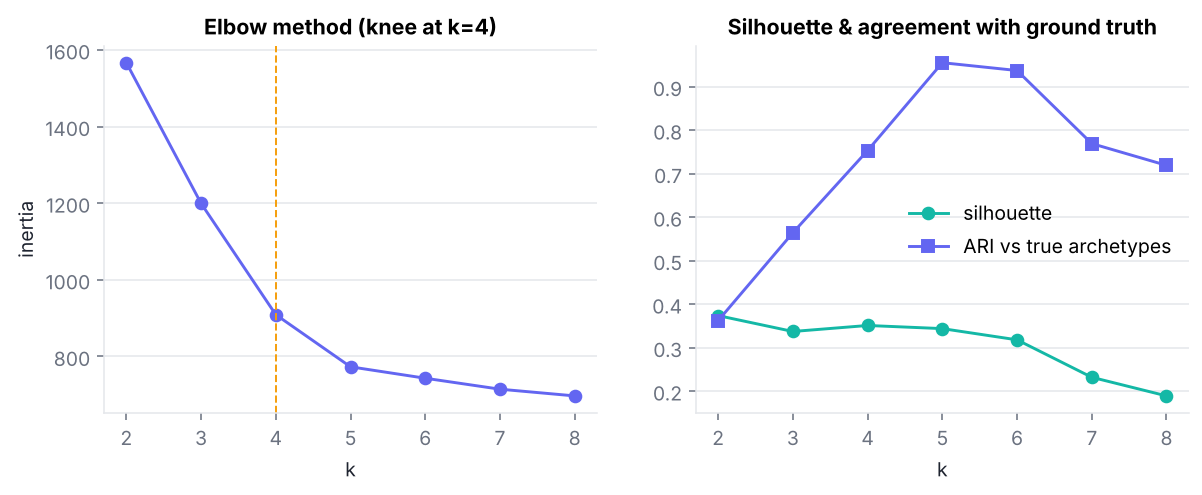

The file beside this chart, header and first rows:
k, inertia, silhouette, ARI_vs_truth
2, 1566, 0.3735, 0.362
3, 1200, 0.337, 0.564
4, 909.1, 0.3508, 0.753
5, 773.1, 0.3436, 0.955
6, 743.3, 0.3178, 0.937
7, 714.7, 0.2317, 0.769
8, 697.2, 0.1889, 0.719
